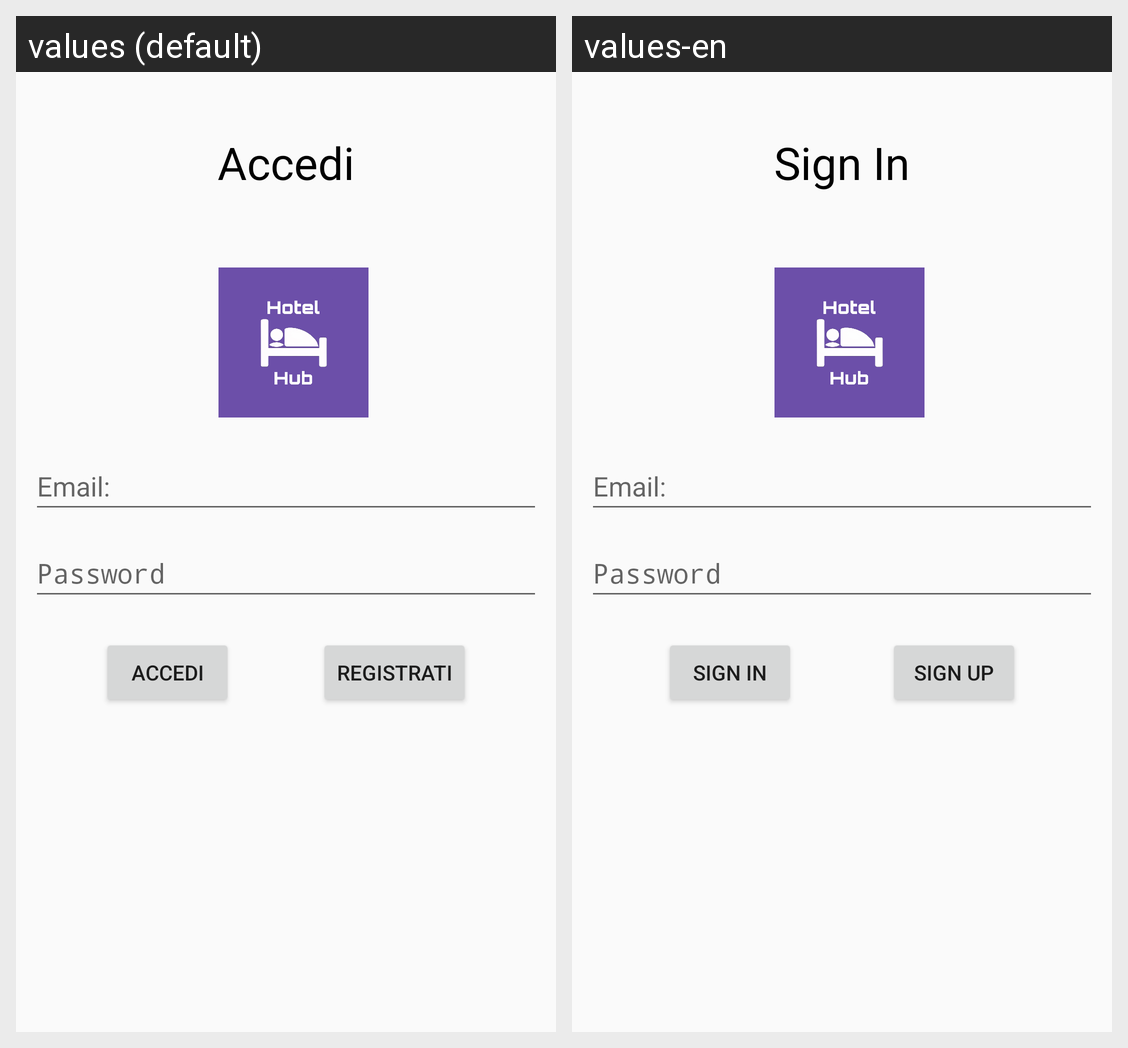

This grid shows one Android layout under two languages. Give, for every string resource on the screen, its name, the default text and each shown locale's text.
Android screen res/layout/activity_main.xml rendered under 2 locales, left to right: values (default), values-en. Device: Nexus 5 (rendered at 1080×1920; each locale shown at half size, 540×960, under a caption strip naming it); theme Theme.Material3.Light.NoActionBar.
Strings drawn on this screen, with the default value and each locale's value (text and hints the layout hard-codes, and strings that could not be matched under every locale, appear in the picture but are not listed):

accedi
  values: Accedi
  values-en: Sign In

email
  values: Email:
  values-en: Email:

password
  values: Password
  values-en: Password

registrati
  values: Registrati
  values-en: Sign Up
